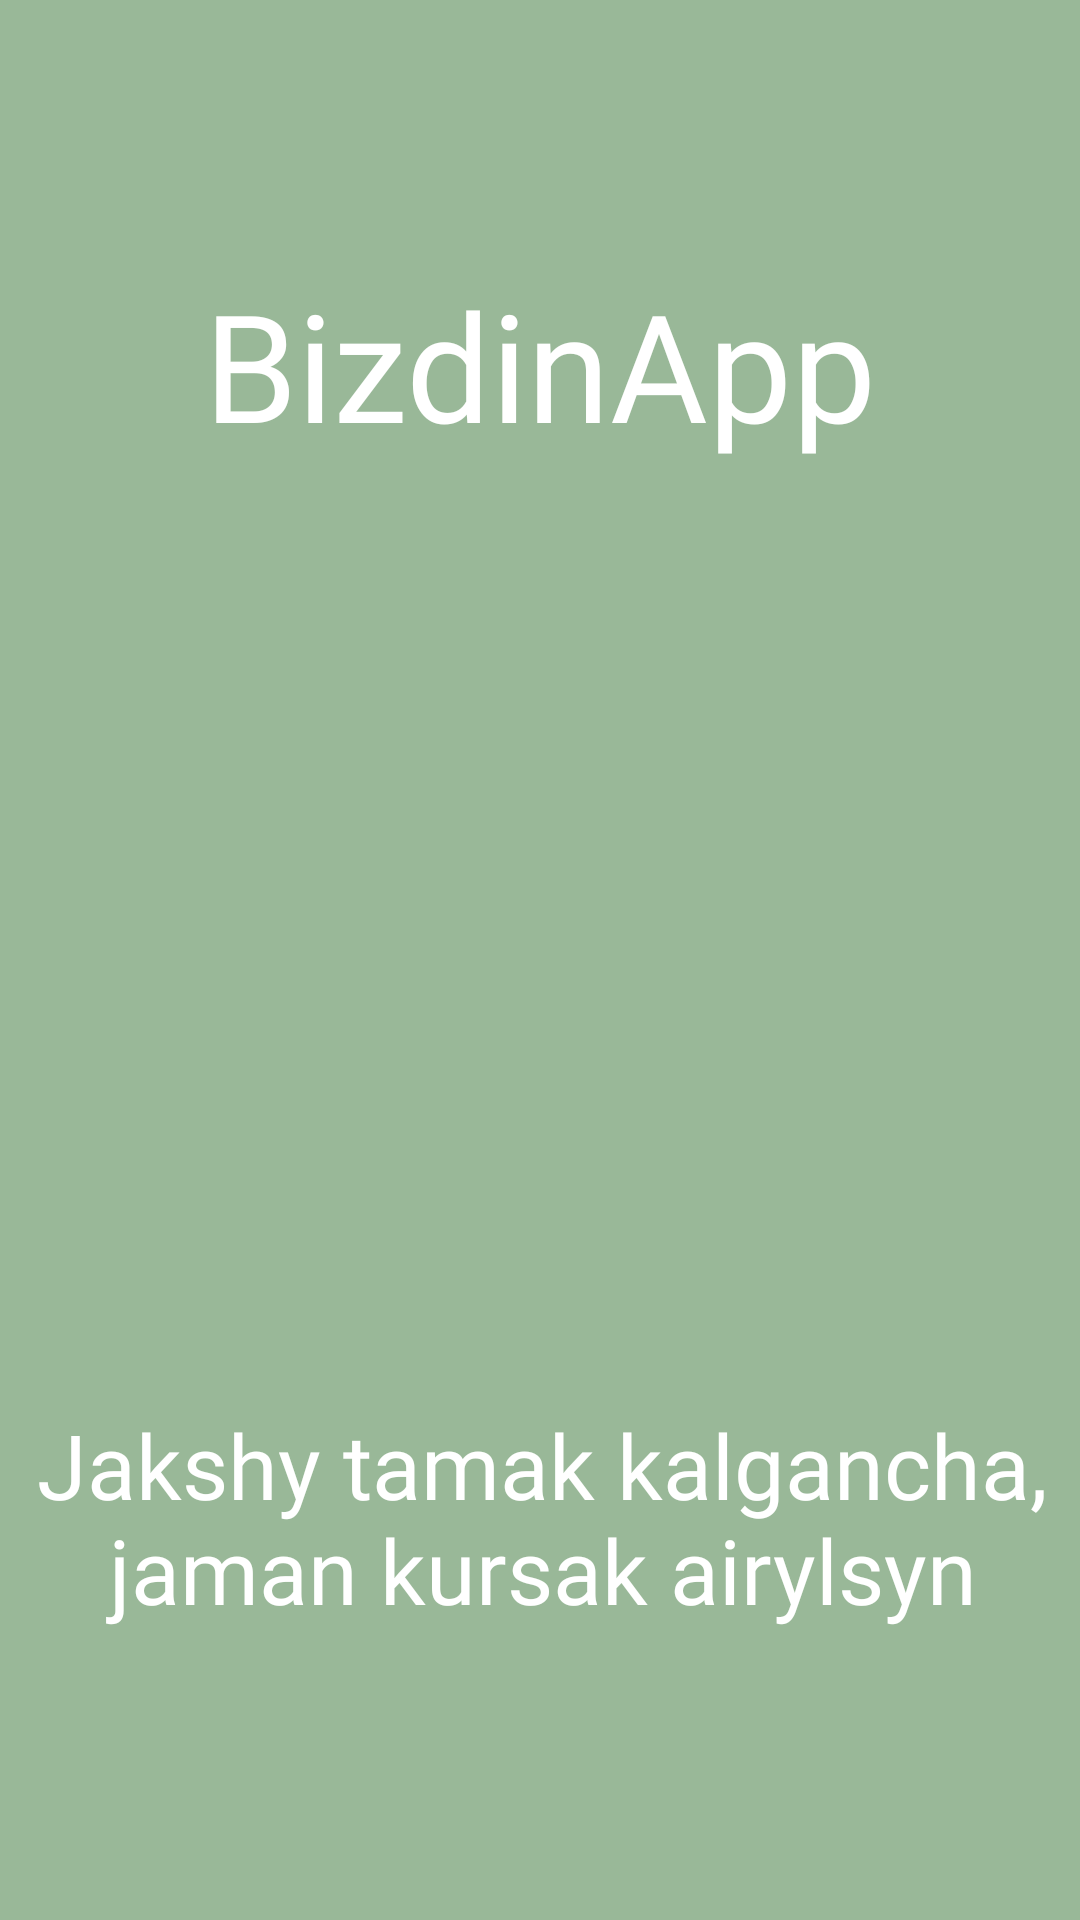

Write the Android layout XML for this screen, with the resource values it uses.
<!-- AndroidManifest.xml: application theme Theme.NewFYP -->
<!-- res/layout/splash_screen.xml -->
<?xml version="1.0" encoding="utf-8"?>
<androidx.constraintlayout.widget.ConstraintLayout xmlns:android="http://schemas.android.com/apk/res/android"
    xmlns:app="http://schemas.android.com/apk/res-auto"
    xmlns:tools="http://schemas.android.com/tools"
    android:layout_width="match_parent"
    android:layout_height="match_parent"
    tools:context=".Common.SplashScreen"
    android:background="@color/green">


    <ImageView
        android:id="@+id/logo_image"
        android:layout_width="230dp"
        android:layout_height="187dp"
        android:layout_marginTop="248dp"
        android:src="@drawable/under_logo"
        app:layout_constraintEnd_toEndOf="parent"
        app:layout_constraintHorizontal_bias="0.496"
        app:layout_constraintStart_toStartOf="parent"
        app:layout_constraintTop_toTopOf="parent" />

    <TextView
        android:id="@+id/logo_text"
        android:layout_width="316dp"
        android:layout_height="136dp"
        android:layout_marginTop="88dp"
        android:fontFamily="@font/arizonia"
        android:text="@string/slogan_name"
        android:textAlignment="center"
        android:textColor="@color/white"

        android:textSize="50sp"
        app:layout_constraintEnd_toEndOf="parent"
        app:layout_constraintHorizontal_bias="0.494"

        app:layout_constraintStart_toStartOf="parent"
        app:layout_constraintTop_toTopOf="parent" />

    <TextView
        android:id="@+id/bottom_text"
        android:layout_width="368dp"
        android:layout_height="131dp"
        android:layout_marginStart="8dp"
        android:layout_marginEnd="8dp"
        android:layout_marginBottom="8dp"
        android:fontFamily="@font/astloch"
        android:text="@string/good_food"
        android:textAlignment="center"
        android:textColor="@color/white"
        android:textSize="30sp"
        app:layout_constraintBottom_toBottomOf="parent"
        app:layout_constraintEnd_toEndOf="parent"
        app:layout_constraintHorizontal_bias="0.494"
        app:layout_constraintStart_toStartOf="parent"
        app:layout_constraintTop_toBottomOf="@+id/logo_image" />


</androidx.constraintlayout.widget.ConstraintLayout>
<!-- resources referenced by this layout -->
<resources>
  <color name="green">#99B898</color>
  <color name="white">#FFFFFFFF</color>
  <string name="good_food">Jakshy tamak kalgancha, jaman kursak airylsyn</string>
  <string name="slogan_name">BizdinApp</string>
  <style name="Theme.NewFYP" parent="Theme.MaterialComponents.DayNight.NoActionBar">
          
          <item name="colorPrimary">@color/purple_500</item>
          <item name="colorPrimaryVariant">@color/purple_700</item>
          <item name="colorOnPrimary">@color/white</item>
          
          <item name="colorSecondary">@color/teal_200</item>
          <item name="colorSecondaryVariant">@color/teal_700</item>
          <item name="colorOnSecondary">@color/black</item>
          
          <item name="android:statusBarColor" tools:targetApi="l">?attr/colorPrimaryVariant</item>
          
      </style>
  <color name="purple_500">#FF6200EE</color>
  <color name="purple_700">#FF3700B3</color>
  <color name="teal_200">#FF03DAC5</color>
  <color name="teal_700">#FF018786</color>
  <color name="black">#FF000000</color>
</resources>
